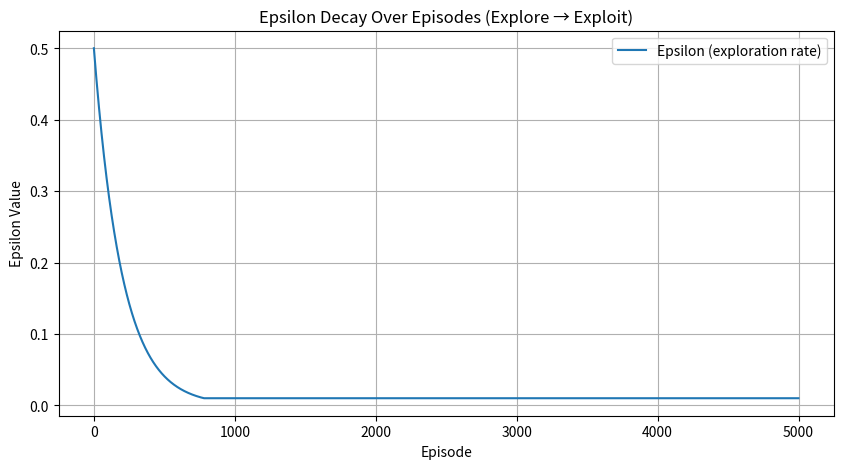

The matplotlib source for this figure:
import matplotlib.pyplot as plt
import numpy as np

# Hyperparameters
epsilon = 0.5
decay = 0.995
min_epsilon = 0.01
episodes = 5000

# Track epsilon values
epsilons = []

for _ in range(episodes):
    epsilons.append(epsilon)
    epsilon = max(min_epsilon, epsilon * decay)

# Plotting
plt.figure(figsize=(10, 5))
plt.plot(epsilons, label='Epsilon (exploration rate)')
plt.xlabel("Episode")
plt.ylabel("Epsilon Value")
plt.title("Epsilon Decay Over Episodes (Explore → Exploit)")
plt.grid(True)
plt.legend()
plt.show()
